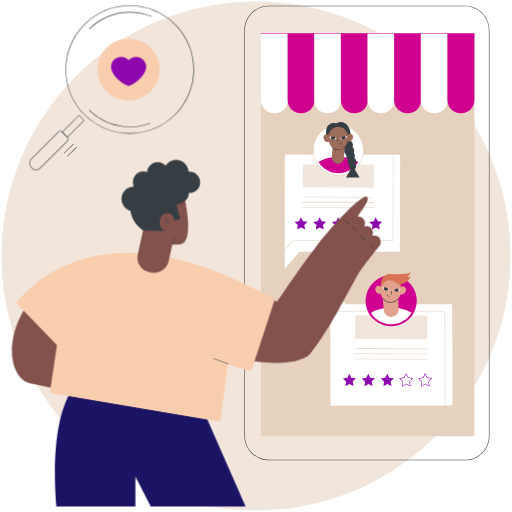
t = 0.00 s
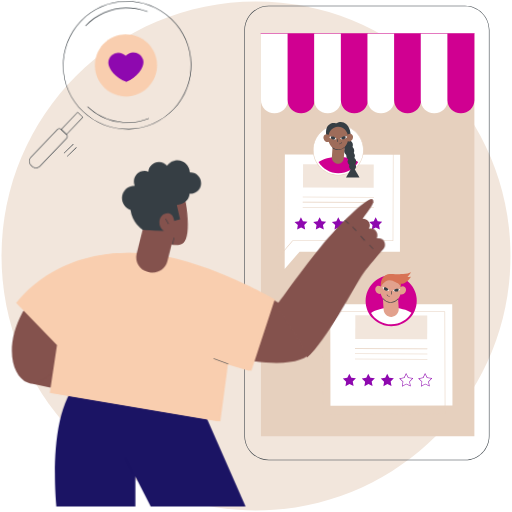
t = 0.50 s
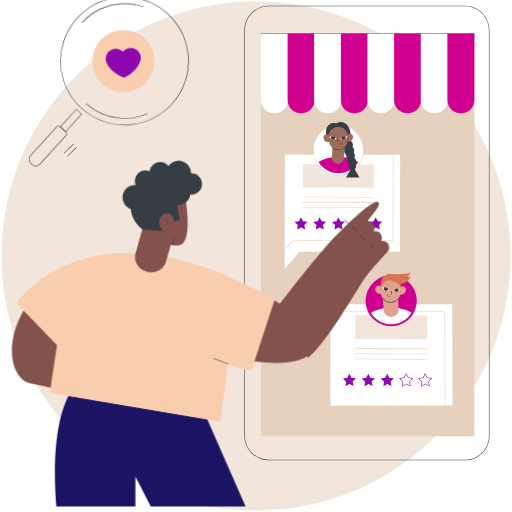
t = 1.00 s
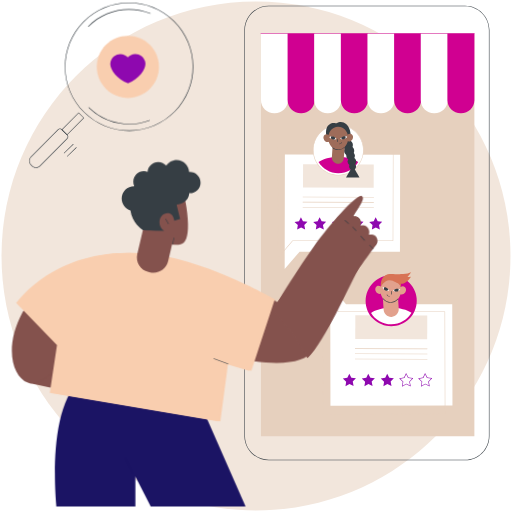
t = 1.50 s
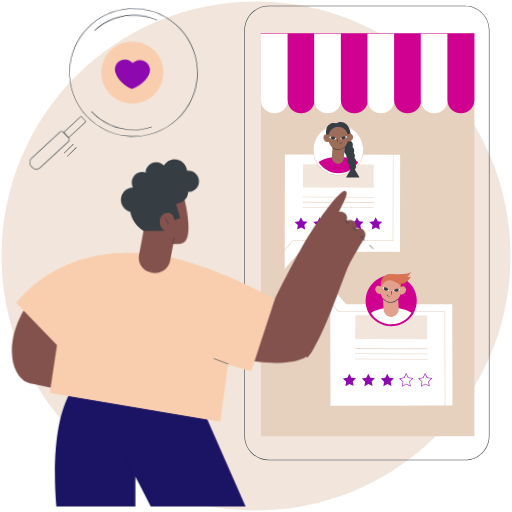
t = 2.00 s
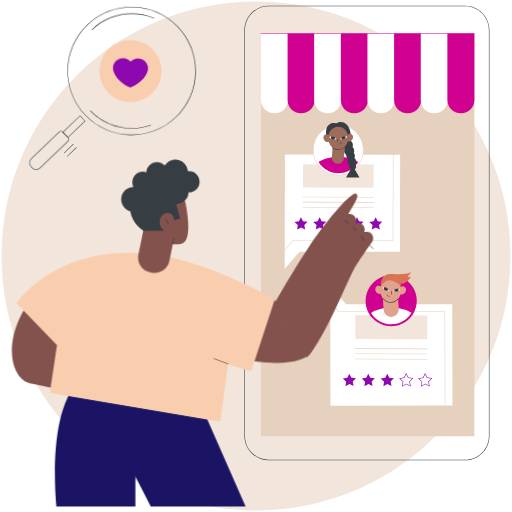
t = 2.50 s

The animated SVG that drew these frames (rendered in a browser with its animation timeline set to each time). Animation: 5 CSS @keyframes rules; one cycle of 3.00 s, repeats indefinitely.

<svg id="eM673RcCS5b1" xmlns="http://www.w3.org/2000/svg" xmlns:xlink="http://www.w3.org/1999/xlink" viewBox="0 0 162 162" shape-rendering="geometricPrecision" text-rendering="geometricPrecision">
<style><![CDATA[
#eM673RcCS5b74_to {animation: eM673RcCS5b74_to__to 3000ms linear infinite normal forwards}@keyframes eM673RcCS5b74_to__to { 0% {transform: translate(35.305961px,27.738004px)} 33.333333% {transform: translate(33.97278px,25.333192px)} 66.666667% {transform: translate(36.288235px,28.464797px)} 100% {transform: translate(35.305961px,27.738004px)}} #eM673RcCS5b74_tr {animation: eM673RcCS5b74_tr__tr 3000ms linear infinite normal forwards}@keyframes eM673RcCS5b74_tr__tr { 0% {transform: rotate(0deg)} 33.333333% {transform: rotate(-2.903645deg)} 66.666667% {transform: rotate(2.197361deg)} 100% {transform: rotate(0deg)}} #eM673RcCS5b85_to {animation: eM673RcCS5b85_to__to 3000ms linear infinite normal forwards}@keyframes eM673RcCS5b85_to__to { 0% {transform: translate(103.479229px,87.563843px)} 33.333333% {transform: translate(105.485048px,88.373507px)} 66.666667% {transform: translate(100.250389px,87.218995px)} 100% {transform: translate(103.479229px,87.563843px)}} #eM673RcCS5b85_tr {animation: eM673RcCS5b85_tr__tr 3000ms linear infinite normal forwards}@keyframes eM673RcCS5b85_tr__tr { 0% {transform: rotate(0deg)} 33.333333% {transform: rotate(3.556117deg)} 66.666667% {transform: rotate(-7.832748deg)} 100% {transform: rotate(0deg)}} #eM673RcCS5b96_tr {animation: eM673RcCS5b96_tr__tr 3000ms linear infinite normal forwards}@keyframes eM673RcCS5b96_tr__tr { 0% {transform: translate(50.886299px,68.463474px) rotate(0deg)} 33.333333% {transform: translate(50.886299px,68.463474px) rotate(3.25808deg)} 66.666667% {transform: translate(50.886299px,68.463474px) rotate(-1.919616deg)} 100% {transform: translate(50.886299px,68.463474px) rotate(0deg)}}
]]></style>
<path d="M81,161.52c44.47,0,80.52-36.05,80.52-80.52s-36.05-80.52002-80.52-80.52002-80.52002,36.05002-80.52002,80.52002s36.05002,80.52,80.52002,80.52Z" fill="#f2e6dc"/><path d="M150.097,10.6176h-67.5307v127.4064h67.5307v-127.4064Z" fill="#e6d0be"/><path d="M147.15,145.636h-62.1021c-4.2504,0-7.7176-3.458-7.7176-7.718v-128.40926c0-4.2504,3.4584-7.7176,7.7176-7.7176h62.1021c4.25,0,7.717,3.4584,7.717,7.7176v128.40926c-.009,4.26-3.467,7.718-7.717,7.718ZM85.0479,1.97594c-4.1536,0-7.5416,3.3792-7.5416,7.5416v128.40946c0,4.154,3.3792,7.542,7.5416,7.542h62.1021c4.153,0,7.541-3.379,7.541-7.542v-128.41826c0-4.1536-3.379-7.5416-7.541-7.5416h-62.1021v.0088Z" fill="#363e44"/><path d="M86.896,35.8296h-.1232c-2.3232,0-4.2064-1.8832-4.2064-4.2064v-21.0056h8.5448v20.9968c-.0088,2.3232-1.892,4.2152-4.2152,4.2152Z" fill="#fff"/><path d="M95.3264,35.8296h-.1232c-2.3232,0-4.2064-1.8832-4.2064-4.2064v-21.0056h8.5448v20.9968c-.0088,2.3232-1.892,4.2152-4.2152,4.2152Z" fill="#d00091"/><path d="M103.748,35.8296h-.123c-2.323,0-4.2067-1.8832-4.2067-4.2064v-21.0056h8.5447v20.9968c0,2.3232-1.883,4.2152-4.215,4.2152Z" fill="#fff"/><path d="M112.178,35.8296h-.123c-2.323,0-4.206-1.8832-4.206-4.2064v-21.0056h8.545v20.9968c-.009,2.3232-1.892,4.2152-4.216,4.2152Z" fill="#d00091"/><path d="M120.609,35.8296h-.123c-2.324,0-4.207-1.8832-4.207-4.2064v-21.0056h8.545v20.9968c-.009,2.3232-1.892,4.2152-4.215,4.2152Z" fill="#fff"/><path d="M129.03,35.8296h-.123c-2.323,0-4.206-1.8832-4.206-4.2064v-21.0056h8.545v20.9968c0,2.3232-1.884,4.2152-4.216,4.2152Z" fill="#d00091"/><path d="M137.461,35.8296h-.123c-2.324,0-4.207-1.8832-4.207-4.2064v-21.0056h8.545v20.9968c-.009,2.3232-1.892,4.2152-4.215,4.2152Z" fill="#fff"/><path d="M145.891,35.8296h-.123c-2.323,0-4.206-1.8832-4.206-4.2064v-21.0056h8.544v20.9968c-.008,2.3232-1.892,4.2152-4.215,4.2152Z" fill="#d00091"/><path d="M150.071,10.7055h-67.531c-.0528,0-.088-.0352-.088-.088s.0352-.088.088-.088h67.531c.053,0,.088.0352.088.088s-.035.088-.088.088Z" fill="#d00091"/><path d="M126.549,79.6184l.061-30.6328L90.1432,48.88l-.0704,36.256l4.7256-5.5176h31.7506Z" fill="#fff"/><path d="M87.8728,81.7831c-.0088,0-.0176,0-.0264-.0088-.0352-.0088-.0616-.044-.0616-.0792l.0616-35.024c0-.0264.0088-.044.0264-.0616s.0352-.0264.0616-.0264l36.4676.1056c.052,0,.088.044.088.088l-.062,29.4008c0,.0528-.035.088-.088.088h-31.7064l-4.6904,5.4912c-.0264.0176-.0528.0264-.0704.0264Zm.1496-35.024l-.0616,34.6984l4.5672-5.3416c.0176-.0176.044-.0264.0704-.0264h31.6626l.061-29.2248-36.2996-.1056Z" fill="#e6d0be"/><path d="M118.253,52.0291L95.8925,51.962l-.0221,7.3656l22.3606.0671.022-7.3656Z" fill="#f2e6dc"/><path d="M118.224,62.5112l-22.3611-.0704c-.0528,0-.088-.044-.088-.088s.0352-.088.088-.088l22.3611.0704c.053,0,.088.044.088.088s-.044.088-.088.088Z" fill="#e6d0be"/><path d="M118.215,64.1127l-22.3606-.0704c-.0528,0-.088-.044-.088-.088s.0352-.088.088-.088l22.3606.0704c.053,0,.088.044.088.088s-.035.088-.088.088Z" fill="#e6d0be"/><path d="M118.215,65.7232l-22.3606-.0704c-.0528,0-.088-.044-.088-.088s.0352-.088.088-.088l22.3606.0704c.053,0,.088.044.088.088s-.044.088-.088.088Z" fill="#e6d0be"/><path d="M114.855,48.9736c.83-4.3097-1.991-8.4762-6.3-9.3061-4.31-.8299-8.476,1.9911-9.3062,6.3007-.8299,4.3097,1.9912,8.4762,6.3002,9.3061c4.31.8299,8.477-1.9911,9.306-6.3007Z" fill="#fff"/><path d="M107.048,55.5064c-4.426,0-8.0343-3.5992-8.0343-8.0344c0-4.4264,3.5993-8.0344,8.0343-8.0344s8.034,3.5992,8.034,8.0344c0,4.4264-3.599,8.0344-8.034,8.0344Zm0-15.884c-4.33,0-7.8583,3.52-7.8583,7.8584c0,4.3296,3.5203,7.8584,7.8583,7.8584s7.858-3.52,7.858-7.8584-3.52-7.8584-7.858-7.8584Z" fill="#e6d0be"/><path d="M113.34,51.2296c-1.399-.9504-3.678-1.5664-6.266-1.5664-2.604,0-4.901.6248-6.292,1.5928c1.285,2.1208,3.608,3.5464,6.275,3.5464c2.666-.0088,4.998-1.4344,6.283-3.5728Z" fill="#d00091"/><path d="M110.049,47.4896c.884,0,1.601-.7171,1.601-1.6016s-.717-1.6016-1.601-1.6016c-.885,0-1.602.717-1.602,1.6016s.717,1.6016,1.602,1.6016Z" fill="#363e44"/><path d="M112.073,47.6833c0,.88-.713,1.6016-1.602,1.6016-.88,0-1.601-.7128-1.601-1.6016c0-.88.712-1.6016,1.601-1.6016s1.602.7216,1.602,1.6016Z" fill="#363e44"/><path d="M106.458,39.0064c.836-.5544,1.699-.484,2.262-.2552c1.575.6512,2.508,2.6664,2.173,5.1656-2.481.044-4.972.0968-7.453.1408-.352-1.584-.502-3.2208.317-4.2592c1.056-1.3288,2.534-.7832,2.701-.792Z" fill="#363e44"/><path d="M106.766,51.7928c1.039.0704,1.945-.7216,2.016-1.76l.334-5.06-3.775-.2464-.335,5.06c-.061,1.0296.722,1.936,1.76,2.0064Z" fill="#9e6c5a"/><path d="M103.854,43.7408c.044,2.0504,1.496,3.6872,3.238,3.652c1.751-.0352,3.133-1.7336,3.089-3.784s-1.496-3.5288-3.239-3.4936c-1.751.044-3.132,1.5752-3.088,3.6256Z" fill="#9e6c5a"/><path d="M109.635,42.9752c-.378.5984-.273,1.3552.238,1.672.51.3256,1.232.0968,1.619-.5016.378-.5984.273-1.3552-.238-1.672-.51-.3168-1.232-.0968-1.619.5016Z" fill="#9e6c5a"/><path d="M104.399,43.0896c.405.5808.335,1.3376-.167,1.6808s-1.232.1496-1.637-.4312-.334-1.3376.167-1.6808c.502-.352,1.232-.1584,1.637.4312Z" fill="#9e6c5a"/><path d="M107.03,47.4808c-.66,0-1.284-.2288-1.83-.66-.035-.0264-.044-.088-.018-.1232.027-.0352.088-.044.124-.0176.528.4224,1.144.6336,1.777.616.651-.0176,1.267-.264,1.778-.7216.035-.0352.088-.0264.123.0088s.026.088-.009.1232c-.545.484-1.205.748-1.892.7656-.009.0088-.026.0088-.053.0088Z" fill="#363e44"/><path d="M106.881,44.9464c-.018,0-.035-.0088-.053-.0176-.132-.088-.202-.1848-.211-.2904-.009-.0968.035-.1672.07-.2288.035-.0528.062-.1056.071-.176.008-.0616,0-.132-.036-.2024-.017-.044,0-.0968.044-.1144s.097,0,.115.044c.044.0968.061.2024.044.2992-.018.1056-.062.1848-.097.2376s-.053.088-.044.1232c.009.0616.079.1232.132.1584.044.0264.053.0792.026.1232-.008.0264-.035.044-.061.044Z" fill="#363e44"/><path d="M107.356,45.624c-.053,0-.097-.044-.097-.088s.044-.088.088-.088c0,0,0,0,.009,0c.106,0,.29-.0176.466-.1496.115-.088.185-.1936.229-.2728.018-.044.071-.0616.115-.044s.061.0704.044.1144c-.062.132-.159.2464-.273.3344-.22.176-.458.1936-.581.1936Z" fill="#363e44"/><path d="M112.302,49.3024c0,.7568-.616,1.3728-1.373,1.3728s-1.373-.616-1.373-1.3728.616-1.3728,1.373-1.3728c.757.0088,1.373.616,1.373,1.3728Z" fill="#363e44"/><path d="M112.724,51.0975c0,.7568-.616,1.3728-1.373,1.3728s-1.373-.616-1.373-1.3728.616-1.3728,1.373-1.3728s1.373.616,1.373,1.3728Z" fill="#363e44"/><path d="M112.68,52.6816c0,.616-.502,1.1176-1.118,1.1176s-1.117-.5016-1.117-1.1176.501-1.1176,1.117-1.1176c.616-.0088,1.118.4928,1.118,1.1176Z" fill="#363e44"/><path d="M111.615,52.4703l-2.13,3.6872h4.26l-2.13-3.6872Z" fill="#363e44"/><path d="M109.283,43.0984c-.009.0176-.026.0352-.044.0352-.018.0264-.035.0704-.044.0968-.026.0528-.106.0088-.079-.044.017-.0352-.097.0264-.15.0528-.167.0616-.334.1232-.501.1672-.08.0264-.159.044-.238.0704-.062.0176-.273.0792-.29.0704-.212.1936-.335.3872-.335.3872s.308.1408.704.1584c0-.0088,0-.0088,0-.0176.009-.0528.933-.2728.951-.2288.387-.2464.616-.5984.616-.5984s-.247-.1144-.59-.1496Z" fill="#fff"/><path d="M108.605,43.1512c-.272.0792-.501.2464-.668.396.017.176.105.3344.246.4576.035.0352.079.0616.114.0792.176.0088.379,0,.572-.0616.141-.044.273-.1056.388-.176.149-.2288.149-.5192.017-.748-.202-.0264-.431-.0176-.669.0528Z" fill="#363e44"/><path d="M104.769,43.1598c.008.0176.026.0352.044.0352.017.0264.035.0704.044.0968.026.0528.105.0088.079-.044-.018-.0352.097.0264.149.0528.168.0616.335.1232.502.1672.079.0264.158.044.238.0704.061.0176.272.0792.29.0704.211.1936.334.3872.334.3872s-.308.1408-.704.1584c0-.0088,0-.0088,0-.0176-.008-.0528-.932-.2728-.95-.2288-.387-.2464-.616-.5984-.616-.5984s.246-.1144.59-.1496Z" fill="#fff"/><path d="M105.446,43.2128c.273.0792.502.2464.669.396-.018.176-.106.3344-.246.4576-.036.0352-.08.0616-.115.0792-.176.0088-.378,0-.572-.0616-.141-.044-.273-.1056-.387-.176-.15-.2288-.15-.5192-.018-.748.203-.0176.44-.0176.669.0528Z" fill="#363e44"/><path d="M95.8632,69.9824l1.4256.1848-1.012,1.012.2728,1.408-1.276-.6424-1.2584.6864.22-1.4168-1.0472-.9768l1.4168-.2288.6072-1.2936.6512,1.2672Z" fill="#8e08af"/><path d="M101.777,69.9824l1.417.1848-1.004,1.012.264,1.408-1.276-.6424-1.2492.6864.2202-1.4168-1.0474-.9768l1.4084-.2288.616-1.2936.651,1.2672Z" fill="#8e08af"/><path d="M107.69,69.9824l1.417.1848-1.003,1.012.264,1.408-1.276-.6424-1.25.6864.212-1.4168-1.039-.9768l1.408-.2288.607-1.2936.66,1.2672Z" fill="#8e08af"/><path d="M113.595,69.9824l1.426.1848-1.012,1.012.273,1.408-1.276-.6424-1.259.6864.22-1.4168-1.047-.9768l1.417-.2288.607-1.2936.651,1.2672Z" fill="#8e08af"/><path d="M119.509,69.9824l1.417.1848-1.004,1.012.264,1.408-1.276-.6424-1.249.6864.211-1.4168-1.038-.9768l1.408-.2288.616-1.2936.651,1.2672Z" fill="#8e08af"/><path d="M143.093,96.2856l.07,31.9884-38.605.114-.071-37.9456l4.999,5.8432h33.607Z" fill="#fff"/><path d="M102.217,131.239c-.027,0-.044-.009-.062-.026-.017-.018-.026-.035-.026-.062l-.071-38.3678c0-.0352.027-.0704.062-.0792s.07,0,.097.0264l4.972,5.808h33.563c.053,0,.088.0352.088.088l.07,32.4106c0,.053-.035.088-.088.088l-38.605.114Zm.017-38.2182l.071,38.0422l38.429-.114-.07-32.2346h-33.519c-.027,0-.053-.0088-.071-.0264l-4.84-5.6672Z" fill="#e6d0be"/><path d="M135.194,99.7963l-22.766-.0683-.023,7.506l22.766.069.023-7.5067Z" fill="#f2e6dc"/><path d="M135.164,110.471l-22.766-.07c-.052,0-.088-.044-.088-.088s.036-.088.088-.088l22.766.07c.053,0,.088.044.088.088s-.044.088-.088.088Z" fill="#e6d0be"/><path d="M135.155,112.099l-22.765-.07c-.053,0-.088-.044-.088-.088s.035-.088.088-.088l22.765.07c.053,0,.088.044.088.088s-.035.088-.088.088Z" fill="#e6d0be"/><path d="M135.155,113.736l-22.765-.07c-.053,0-.088-.044-.088-.088s.035-.088.088-.088l22.765.07c.053,0,.088.044.088.088s-.044.088-.088.088Z" fill="#e6d0be"/><path d="M129.506,100.88c3.158-3.1583,3.158-8.2787,0-11.437-3.158-3.1582-8.279-3.1582-11.437,0-3.158,3.1583-3.158,8.2787,0,11.437c3.158,3.158,8.279,3.158,11.437,0Z" fill="#d00091"/><path d="M130.192,98.9784c-1.426-.968-3.749-1.6016-6.38-1.6016-2.649,0-4.99.6424-6.406,1.6192c1.302,2.165,3.678,3.608,6.388,3.608c2.711.009,5.096-1.452,6.398-3.6256Z" fill="#fff"/><path d="M123.926,100.272c-1.32.088-2.464-.9064-2.543-2.2264l-.317-4.8312l4.779-.3168.316,4.8312c.08,1.3112-.915,2.4552-2.235,2.5432Z" fill="#e2a18d"/><path d="M126.91,91.912c-.044,2.1384-1.549,3.8368-3.371,3.7928-1.813-.0352-3.256-1.7952-3.212-3.9336s1.549-3.8368,3.371-3.7928c1.821.0352,3.256,1.7952,3.212,3.9336Z" fill="#e2a18d"/><path d="M120.899,91.1199c.396.6248.291,1.408-.246,1.7424-.528.3344-1.285.1056-1.681-.5192s-.29-1.408.246-1.7424c.528-.3432,1.285-.1056,1.681.5192Z" fill="#e2a18d"/><path d="M126.337,91.2344c-.422.6072-.343,1.3904.168,1.7512.519.3608,1.276.1584,1.698-.4488s.343-1.3904-.167-1.7512c-.511-.3608-1.276-.1584-1.699.4488Z" fill="#e2a18d"/><path d="M123.601,95.7928c-.018,0-.044,0-.062,0-.906-.0176-1.742-.4488-2.367-1.2144-.027-.0352-.027-.0968.009-.1232.035-.0264.096-.0264.123.0088.589.7216,1.381,1.1264,2.235,1.144s1.663-.3608,2.279-1.056c.036-.0352.088-.044.123-.0088.036.0352.045.088.009.1232-.633.7304-1.469,1.1264-2.349,1.1264Z" fill="#363e44"/><path d="M120.477,90.7416c.545-.88,1.399-1.9008,2.578-2.0592c1.54-.2024,2.411,1.2408,3.995,1.1088.775-.0616,1.831-.5104,3.01-2.244-.37.0264-.739.0616-1.118.088.379-.5016.766-1.012,1.144-1.5136-.581.2376-1.461.5192-2.552.5984-2.341.176-3.502-.2552-4.857.0792-.88.22-2.35,1.188-2.2,3.9424Z" fill="#d87355"/><path d="M125.774,89.404c.229.2024.511.4928.748.8888.123.2024.211.396.282.572.053-.2288.123-.6336.026-1.1176-.07-.3872-.22-.6776-.334-.8712-.238.1848-.484.352-.722.528Z" fill="#d87355"/><path d="M123.768,93.1528c-.027,0-.053-.0176-.071-.0352-.026-.044-.017-.0968.027-.1232.061-.044.132-.0968.141-.1672c0-.0352-.018-.0704-.053-.132s-.088-.1408-.097-.2464c-.018-.0968,0-.2024.044-.308.018-.044.07-.0616.114-.044s.062.0704.044.1144c-.035.0704-.044.1496-.035.2112.009.0704.044.1232.079.1848.044.0616.088.1408.08.2376-.009.1056-.08.2112-.22.2992-.027.0088-.044.0088-.053.0088Z" fill="#363e44"/><path d="M123.266,93.8656c-.132,0-.369-.0264-.598-.1936-.123-.088-.22-.2112-.291-.3432-.017-.044,0-.0968.044-.1144s.097,0,.115.044c.053.1144.141.2112.237.2816.185.1408.388.1584.493.1584.044,0,.088.0352.088.088.009.044-.035.0792-.088.0792Z" fill="#363e44"/><path d="M126.082,91.3663c-.017.0176-.026.0352-.044.0352-.026.0264-.035.0616-.053.088-.035.044-.096-.0088-.07-.0528.018-.0352-.106.0176-.158.0352-.168.044-.344.0792-.52.1144-.079.0176-.158.0264-.246.044-.062.0088-.282.0528-.299.0352-.238.1672-.379.3432-.379.3432s.291.1672.687.2376c0-.0088,0-.0088.009-.0176.017-.0528.95-.1584.968-.1144.413-.2024.677-.5192.677-.5192s-.237-.1496-.572-.2288Z" fill="#fff"/><path d="M125.405,91.3488c-.282.0528-.528.1848-.713.3168c0,.176.061.3432.193.484.036.0352.071.0704.106.0968.176.0352.378.044.581.0088.149-.0264.281-.0792.405-.132.176-.2112.211-.5016.096-.7392-.193-.0616-.431-.0792-.668-.0352Z" fill="#363e44"/><path d="M121.612,90.9176c.009.0176.018.044.035.044.018.0264.027.0704.035.0968.018.0528.097.0176.08-.0352-.018-.0352.096.044.14.0704.159.0792.317.1584.476.2288.079.0352.149.0616.228.0968.062.0264.264.1144.282.1056.194.22.29.4136.29.4136s-.325.0968-.721.0792c0-.0088,0-.0088,0-.0176c0-.0528-.889-.3784-.915-.3344-.361-.2904-.537-.66-.537-.66s.264-.0968.607-.088Z" fill="#fff"/><path d="M122.272,91.0408c.264.1144.475.2992.616.4752-.044.1672-.141.3256-.299.4312-.044.0264-.079.0528-.123.0704-.176-.0088-.379-.044-.564-.1232-.14-.0616-.255-.1408-.36-.22-.124-.2464-.088-.5368.07-.748.211-.0088.44.0176.66.1144Z" fill="#363e44"/><path d="M111.184,119.518l1.443.184-1.021,1.03.273,1.426-1.302-.652-1.267.696.22-1.426-1.056-.994l1.425-.238.625-1.311.66,1.285Z" fill="#8e08af"/><path d="M117.186,119.518l1.434.184-1.021,1.03.273,1.426-1.294-.652-1.276.696.22-1.426-1.056-.994l1.435-.238.616-1.311.669,1.285Z" fill="#8e08af"/><path d="M123.178,119.518l1.444.184-1.021,1.03.273,1.426-1.303-.652-1.267.696.22-1.426-1.056-.994l1.426-.238.616-1.311.668,1.285Z" fill="#8e08af"/><path d="M127.297,122.29c-.018,0-.035-.009-.053-.018-.026-.018-.044-.053-.035-.088l.211-1.39-1.021-.96c-.026-.026-.035-.061-.026-.088.009-.035.035-.052.07-.061l1.382-.229.598-1.267c.018-.027.044-.053.079-.053.036,0,.062.018.08.044l.642,1.25l1.39.176c.036,0,.062.026.071.061s0,.071-.018.088l-.985.995.264,1.381c.008.035-.009.071-.036.088-.026.018-.061.027-.096.009l-1.259-.634-1.232.678c.009.018-.009.018-.026.018Zm-.643-2.456l.924.872c.018.017.036.052.027.079l-.194,1.258l1.118-.616c.026-.017.053-.017.079,0l1.135.572-.237-1.249c-.009-.027,0-.062.026-.08l.898-.906-1.259-.158c-.026,0-.053-.018-.07-.044l-.581-1.127-.546,1.153c-.008.026-.035.044-.061.053l-1.259.193Z" fill="#8e08af"/><path d="M133.298,122.29c-.017,0-.035-.009-.052-.018-.027-.018-.044-.053-.036-.088l.212-1.39-1.021-.96c-.027-.026-.035-.061-.027-.088.009-.035.036-.052.071-.061l1.381-.229.599-1.267c.017-.027.044-.053.079-.053s.062.018.079.044l.643,1.25l1.39.176c.035,0,.062.026.07.061.009.035,0,.071-.017.088l-.986.995.264,1.381c.009.035-.009.071-.035.088-.026.018-.062.027-.097.009l-1.258-.634-1.232.678c0,.018-.018.018-.027.018Zm-.651-2.456l.924.872c.018.017.035.052.027.079l-.194,1.258l1.118-.616c.026-.017.052-.017.079,0l1.135.572-.238-1.249c-.008-.027,0-.062.027-.08l.897-.906-1.258-.158c-.026,0-.053-.018-.07-.044l-.581-1.127-.546,1.153c-.009.026-.035.044-.061.053l-1.259.193Z" fill="#8e08af"/><path d="M20.2888,48.5544c-.0264,0-.044-.0088-.0616-.0264-.0352-.0352-.0352-.088,0-.1232l2.8864-2.816c.0352-.0352.088-.0352.1232,0s.0352.088,0,.1232l-2.8864,2.816c-.0176.0176-.044.0264-.0616.0264Z" fill="#363e44"/><path d="M21.2656,49.5576c-.0264,0-.044-.0088-.0616-.0264-.0352-.0352-.0352-.088,0-.1232l2.8864-2.816c.0352-.0352.088-.0352.1232,0s.0352.088,0,.1232l-2.8864,2.816c-.0176.0176-.0352.0264-.0616.0264Z" fill="#363e44"/><g id="eM673RcCS5b74_to" transform="translate(35.305961,27.738004)"><g id="eM673RcCS5b74_tr" transform="rotate(0)"><g transform="translate(-39.213201,-30.642005)"><path d="M15.3344,56.7032c-.5104,0-.9856-.2024-1.3464-.5632l-.2904-.2904c-.3608-.3608-.5544-.836-.5544-1.3464s.2024-.9856.5632-1.3464l8.6504-8.6152c.3432-.3432.8976-.3432,1.232,0l1.7424,1.7512c.1672.1672.2552.3872.2552.616c0,.2376-.088.4488-.2552.616L16.6808,56.14c-.3608.3696-.836.5632-1.3464.5632Zm-1.5136-.9768l.2904.2904c.3256.3256.7568.5104,1.2232.5104.4576,0,.8888-.176,1.2144-.5016l8.6504-8.6152c.132-.132.2024-.308.2024-.4928s-.0704-.3608-.2024-.4928l-1.7424-1.7512c-.132-.132-.308-.2024-.4928-.2024s-.3608.0704-.4928.2024l-8.6504,8.6152c-.3256.3256-.5104.7568-.5104,1.2232.0088.4576.1936.8888.5104,1.2144Z" fill="#363e44"/><path d="M25.1991,46.3896c-.0264,0-.044-.0088-.0616-.0264L23.5183,44.744c-.0176-.0176-.0264-.0352-.0264-.0616s.0088-.0441.0264-.0617l5.3328-5.2975c.0352-.0352.088-.0352.1232,0l1.6192,1.6191c.0176.0176.0264.0353.0264.0617s-.0088.044-.0264.0616l-5.3328,5.2976c-.0176.0176-.044.0264-.0616.0264Zm-1.496-1.7072l1.496,1.496l5.2096-5.1744-1.496-1.496-5.2096,5.1744Z" fill="#363e44"/><path d="M44.964,45.2192c-5.4296,0-10.5336-2.112-14.3704-5.9488s-5.9488-8.9408-5.9488-14.3704s2.112-10.5336,5.9488-14.3704s8.9408-5.94879,14.3704-5.94879s10.5336,2.112,14.3704,5.94879s5.9488,8.9408,5.9488,14.3704-2.112,10.5336-5.9488,14.3704c-3.8456,3.8368-8.9408,5.9488-14.3704,5.9488Zm0-40.45359c-5.1568,0-10.3136,1.9624-14.2472,5.88719-7.8496,7.8584-7.8496,20.636,0,28.4856s20.636,7.8496,28.4856,0c7.8496-7.8584,7.8496-20.636,0-28.4856-3.9248-3.92479-9.0816-5.88719-14.2384-5.88719Z" fill="#363e44"/><path d="M32.1335,12.1664c-.0264,0-.044-.0088-.0616-.0264-.0352-.0352-.0352-.088,0-.1232c5.192-5.19199,12.9448-6.76719,19.7472-4.00399.044.0176.0704.0704.0528.1144s-.0704.0704-.1144.0528c-6.7408-2.7368-14.4144-1.1792-19.5536,3.96879-.0264.0088-.044.0176-.0704.0176Z" fill="#363e44"/><path d="M44.9728,43.1337c-1.2496,0-2.4992-.132-3.7312-.3872-3.476-.7216-6.644-2.4376-9.1608-4.9544-.0352-.0352-.0352-.088,0-.1232s.088-.0352.1232,0c4.9896,4.9896,12.4784,6.6176,19.0872,4.1448.044-.0176.0968.0088.1144.0528s-.0088.0968-.0528.1144c-2.0592.7656-4.2152,1.1528-6.38,1.1528Z" fill="#363e44"/><path d="M51.5413,31.9024c3.8421-3.8421,3.8421-10.0714,0-13.9135s-10.0713-3.8421-13.9134,0-3.8421,10.0714,0,13.9135s10.0713,3.8421,13.9134,0Z" fill="#f9ceaf"/><path d="M39.1647,23.1135c.4048-1.3024,1.628-2.2528,3.0624-2.2528.9328,0,1.7688.396,2.3584,1.0296.5896-.6336,1.4256-1.0296,2.3584-1.0296c1.4432,0,2.6576.9504,3.0624,2.2528.0968.2992.1408.6248.1408.9504c0,1.7688-2.0944,4.7784-5.5616,6.0896-3.4672-1.3112-5.5616-4.3208-5.5616-6.0896c0-.3256.0528-.6424.1408-.9504Z" fill="#8e08af"/></g></g></g><path d="M42.8343,150.758l4.8576,9.486h30.008L63.3647,127.631l-37.6728-7.594c-11.2552,9.143-7.832,40.207-7.832,40.207h24.9744v-9.486Z" fill="#1b1464"/><path d="M42.0511,149.825c-.0352,0-.0616-.018-.0792-.053l-2.332-4.849c-.0176-.044,0-.097.044-.114.044-.018.0968,0,.1144.044l2.332,4.849c.0176.044,0,.096-.044.114-.0088.009-.0176.009-.0352.009Z" fill="#1b1464"/><path d="M75.2712,90.5127c17.688,5.4208,26.7348,14.2383,23.3463,20.6363-2.1824,4.118-12.5224,4.998-26.708,1.487.8536-5.967,2.1737-14.9249,3.3617-22.1233Z" fill="#84524d"/><g id="eM673RcCS5b85_to" transform="translate(103.479229,87.563843)"><g id="eM673RcCS5b85_tr" transform="rotate(0)"><path d="M86.4735,97.2359c0,0,8.7912-13.112,13.9485-19.7384c5.412-6.952,14.414-16.4384,15.725-15.1624.748.7304-.211,2.2704-3.053,6.2392.343-.0528,1.372-.0264,1.953.7568.863,1.1616.167,2.1824.141,2.2968.114-.0264,1.364-.2992,2.068.3784.801.7656.871,1.7248.563,2.5432.291-.0616,1.373-.1848,2.033.4928.678.6952.889,1.9184.246,2.7104-1.161,1.452-4.708,5.7025-6.186,7.9817-2.895,4.488-11.062,21.7976-16.9665,27.1746-2.6928-6.371-10.472-15.6731-10.472-15.6731Z" transform="translate(-103.479229,-87.563843)" fill="#84524d"/></g></g><path d="M118.039,78.7912c-.026,0-.044-.0088-.062-.0264l-1.091-1.1352c-.035-.0352-.035-.088,0-.1232s.088-.0352.123,0l1.092,1.1352c.035.0352.035.088,0,.1232-.018.0176-.044.0264-.062.0264Z" fill="#363e44"/><path d="M115.346,76.1071c-.026,0-.044-.0088-.061-.0264l-1.197-1.32c-.035-.0352-.026-.088.009-.1232s.088-.0264.123.0088l1.197,1.32c.035.0352.026.088-.009.1232-.018.0088-.035.0176-.062.0176Z" fill="#363e44"/><path d="M112.715,73.0975c-.026,0-.044-.0088-.061-.0264-.203-.2112-.388-.4048-.572-.5984-.185-.1936-.37-.3872-.572-.5984-.036-.0352-.036-.088,0-.1232.035-.0352.088-.0352.123,0c.202.2112.387.4048.572.5984s.369.3872.572.5984c.035.0352.035.088,0,.1232-.018.0176-.035.0264-.062.0264Z" fill="#363e44"/><path d="M110.313,70.836c-.018,0-.044-.0088-.062-.0264l-1.17-1.0384c-.035-.0352-.035-.088-.009-.1232.035-.0352.088-.0352.123-.0088l1.171,1.0384c.035.0352.035.088.008.1232-.008.0264-.035.0352-.061.0352Z" fill="#363e44"/><path d="M9.23596,121.207c16.70244,3.423,27.50884,5.967,31.17844,6.671.3872.07,1.0648.211,1.9536.132c3.3176-.264,4.3032-2.922,7.6648-4.796c3.8104-2.121,7.1632-1.162,7.3744-2.253.1496-.757-1.012-1.479-3.7224-1.963c2.1032.132,4.9544.185,5.0248-.976.0088-1.347-3.344-1.804-5.3768-1.98c2.4728.22,3.8456-.405,3.7224-1.065-.1936-1.039-2.068-1.646-5.3416-1.804c2.288-.519,2.772-.995,2.5168-1.549-.4576-1.012-3.1504-1.091-5.544-.801-2.6928.335-4.664,1.523-5.896,2.306-11.4488-3.608-19.0344-5.931-28.2216-9.038-1.8744-.625-5.33284,17.116-5.33284,17.116Z" fill="#84524d"/><path d="M18.6079,85.8488C-0.118479,100.404,1.62392,118.259,8.81352,121.084c4.07438,1.602,14.63438-7.77,23.83038-23.6896-5.1656-3.7752-7.6648-7.1368-14.036-11.5456Z" fill="#84524d"/><path d="M5.83923,95.9336c0,0,12.61037-18.7088,41.65037-15.5848C65.3624,82.276,86.94,94.7016,86.94,94.7016L79.5304,117.344l-7.3832-2.191-2.4288,18.189-53.2928-9.072l2.2704-15.048L5.83923,95.9336Z" fill="#f9ceaf"/><path d="M72.1472,115.241c-.0088,0-.0176,0-.0352-.009l-4.4792-1.698c-.044-.018-.0704-.071-.0528-.115s.0704-.07.1144-.053l4.4792,1.699c.044.017.0704.07.0528.114-.0088.044-.044.062-.0792.062Z" fill="#f9ceaf"/><path d="M5.83923,95.9336c0,0,12.61037-18.7088,41.65037-15.5848C65.3624,82.276,86.94,94.7016,86.94,94.7016L79.5304,117.344l-7.3832-2.191-2.4288,18.189-53.2928-9.072l2.2704-15.048L5.83923,95.9336Z" transform="translate(-.669329 0)" fill="#f9ceaf"/><path d="M72.1472,115.241c-.0088,0-.0176,0-.0352-.009l-4.4792-1.698c-.044-.018-.0704-.071-.0528-.115s.0704-.07.1144-.053l4.4792,1.699c.044.017.0704.07.0528.114-.0088.044-.044.062-.0792.062Z" fill="#363e44"/><g id="eM673RcCS5b96_tr" transform="translate(50.886299,68.463474) rotate(0)"><g transform="translate(-50.886299,-68.463474)"><path d="M59.22,67.2544c-.528-4.2856-1.2144-6.732-3.3-8.3424-2.7984-2.1648-6.556-1.1176-6.9432-.9944-.2464.0704-3.8544.9064-5.192,4.3824-1.3288,3.432-.792,7.436,1.5664,10.2168l-1.7688,7.9287c-.5632,2.5432,1.0384,5.0688,3.5816,5.632l.572.132c2.5432.5632,5.0688-1.0383,5.632-3.5815l1.1792-5.2976c1.6456.2288,3.0272.044,3.7224-.66c1.2408-1.2672,1.5752-4.3648.9504-9.416Z" fill="#84524d"/><path d="M38.4343,62.9335c0-2.1648,1.7512-3.916,3.916-3.916h.0088c-.1936-.4312-.308-.9064-.308-1.408c0-1.8656,1.5136-3.3704,3.3704-3.3704.3872,0,.7656.0704,1.1088.1936.0968-1.7688,1.5664-3.1768,3.3616-3.1768c1.012,0,1.9272.4488,2.5432,1.1616.6952-1.0912,1.9184-1.8128,3.3088-1.8128c2.1032,0,3.8192,1.6456,3.9248,3.7224.0968-.0088.2024-.0176.2992-.0176c1.8656,0,3.3704,1.5136,3.3704,3.3704c0,1.8656-1.5136,3.3704-3.3704,3.3704-.0528,0-.1056-.0088-.1584-.0088-.2552,3.2824-3.74,3.652-3.9512,3.7048.3872,1.5048.7656,3.0184,1.1528,4.5232-.572.1584-1.2672.3872-1.8392.5456-.3256-1.584-.9416-2.2-1.8216-2.3672-1.3904-.2552-2.6928,1.0032-2.8336,2.3672-.1232,1.2408.308,2.5432,1.4872,3.2472-1.408.0176-2.8776,0-4.4176-.0704-.8008-.0352-1.584-.088-2.3408-.1408-.4576-.308-3.4232-2.3496-3.9952-6.16-1.6192-.4664-2.816-1.9712-2.816-3.7576Z" fill="#363e44"/></g></g><path d="M54.6439,77.3039c-.0088,0-.0088,0-.0176,0-.044-.0088-.0792-.0528-.0704-.1056l.3784-1.9536c.0088-.044.0528-.0792.1056-.0704.044.0088.0792.0528.0704.1056l-.3784,1.9536c-.0088.044-.044.0704-.088.0704Z" fill="#363e44"/><path d="M53.2975,70.924c-.0264,0-.0616-.0176-.0792-.044-.1672-.2904-.308-.5544-.4664-.836-.1232-.2288-.2552-.4576-.4048-.7216-.0264-.044-.0088-.0968.0352-.1232s.0968-.0088.1232.0352c.1496.264.2728.4928.4048.7216.1496.2816.2992.5368.4664.8272.0264.044.0088.0968-.0352.1232-.0176.0088-.0264.0176-.044.0176Z" fill="#363e44"/></svg>
